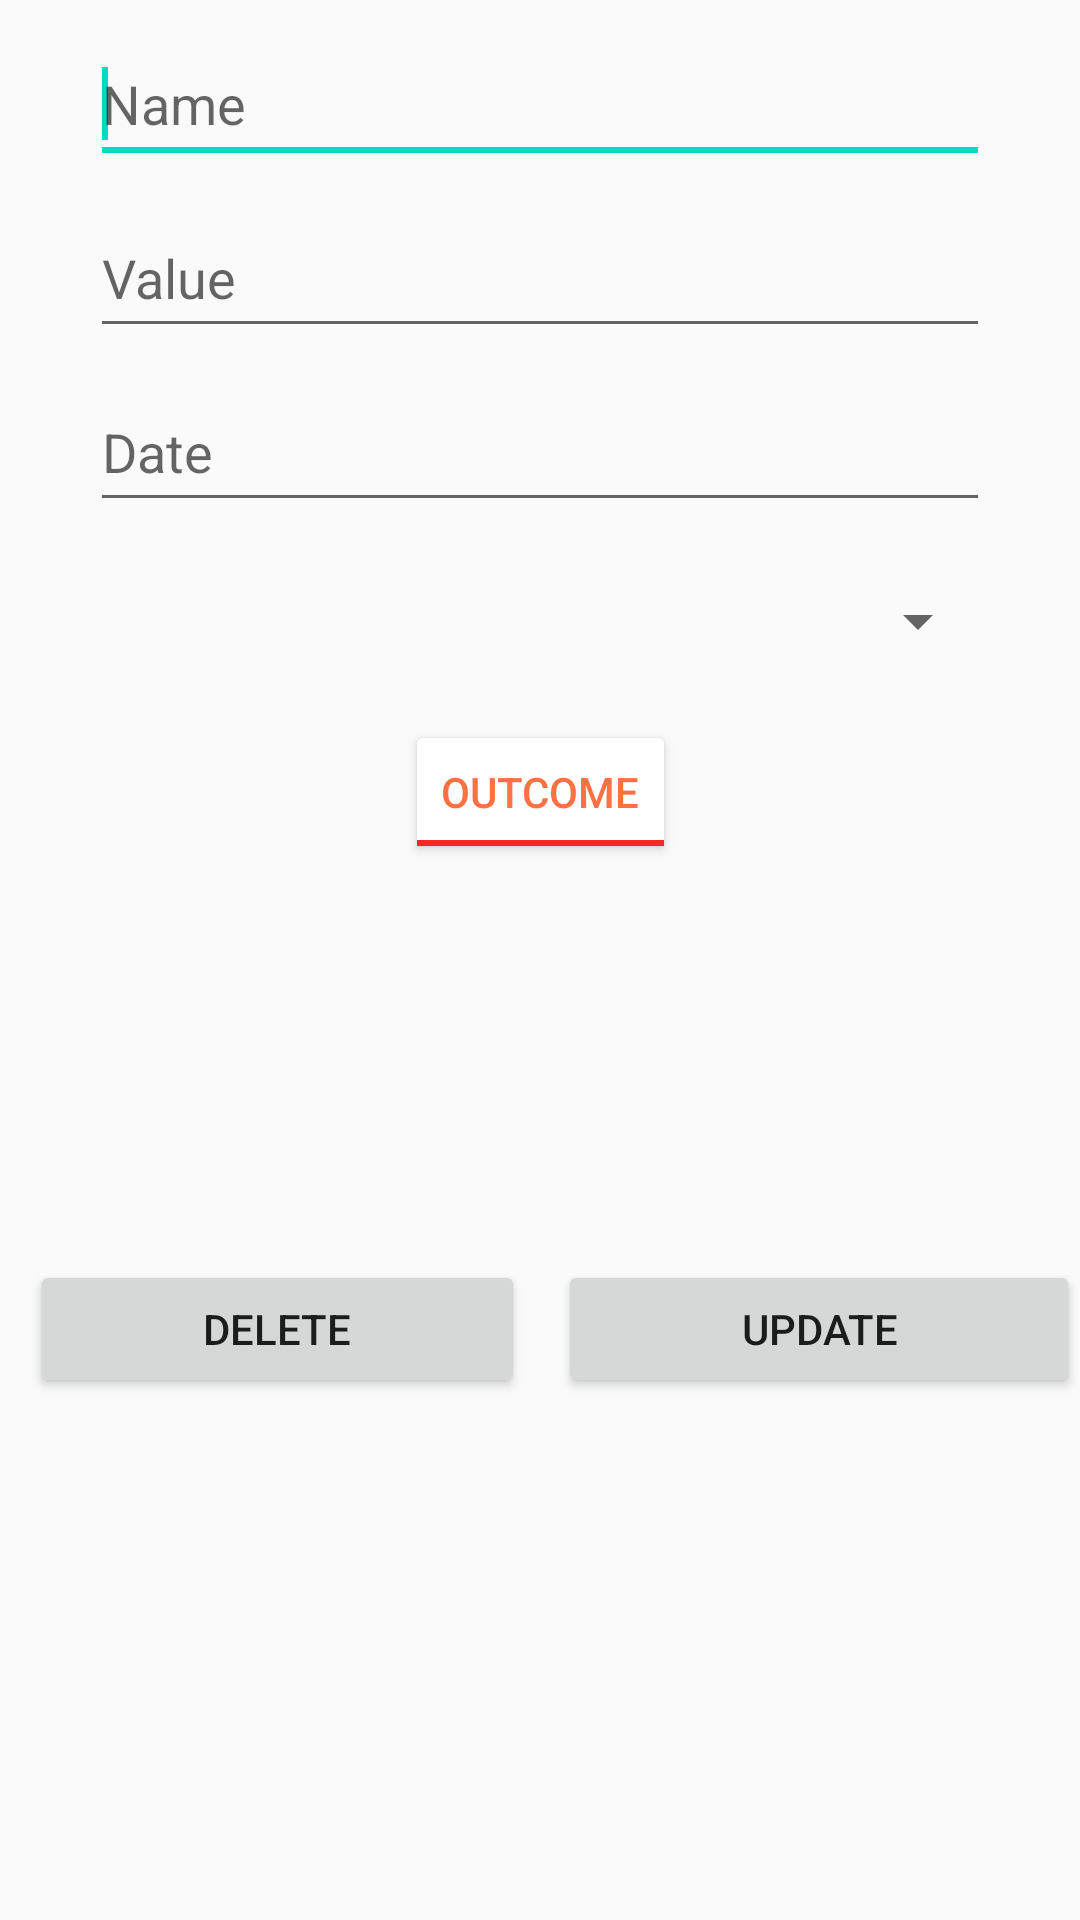

Layout XML and referenced resources for this Android screen:
<!-- AndroidManifest.xml: application theme AppTheme -->
<!-- res/layout/activity_modify_entry.xml -->
<?xml version="1.0" encoding="utf-8"?>
<android.support.constraint.ConstraintLayout xmlns:android="http://schemas.android.com/apk/res/android"
    xmlns:app="http://schemas.android.com/apk/res-auto"
    xmlns:tools="http://schemas.android.com/tools"
    android:layout_width="match_parent"
    android:layout_height="match_parent"
    android:orientation="vertical">

    <EditText
        android:id="@+id/name_edittext"
        android:layout_width="300dp"
        android:layout_height="50dp"
        android:layout_marginStart="8dp"
        android:layout_marginLeft="8dp"
        android:layout_marginTop="8dp"
        android:layout_marginEnd="8dp"
        android:layout_marginRight="8dp"
        android:ems="10"
        android:hint="@string/enter_name"
        app:layout_constraintEnd_toEndOf="parent"
        app:layout_constraintStart_toStartOf="parent"
        app:layout_constraintTop_toTopOf="parent">

        <requestFocus />
    </EditText>

    <EditText
        android:id="@+id/value_edittext"
        android:layout_width="300dp"
        android:layout_height="50dp"
        android:layout_marginStart="8dp"
        android:layout_marginLeft="8dp"
        android:layout_marginTop="8dp"
        android:layout_marginEnd="8dp"
        android:layout_marginRight="8dp"
        android:ems="10"
        android:hint="Value"
        android:inputType="numberDecimal"
        android:minLines="5"
        app:layout_constraintEnd_toEndOf="parent"
        app:layout_constraintStart_toStartOf="parent"
        app:layout_constraintTop_toBottomOf="@+id/name_edittext"></EditText>

    <EditText
        android:id="@+id/date_edittext"
        android:layout_width="300dp"
        android:layout_height="50dp"
        android:layout_marginStart="8dp"
        android:layout_marginLeft="8dp"
        android:layout_marginTop="8dp"
        android:layout_marginEnd="8dp"
        android:layout_marginRight="8dp"
        android:ems="10"
        android:hint="Date"
        android:inputType="date"
        android:minLines="5"
        app:layout_constraintEnd_toEndOf="parent"
        app:layout_constraintStart_toStartOf="parent"
        app:layout_constraintTop_toBottomOf="@+id/value_edittext"></EditText>

    <ToggleButton
        android:id="@+id/typeButton"
        android:layout_width="wrap_content"
        android:layout_height="wrap_content"
        android:layout_marginStart="8dp"
        android:layout_marginLeft="8dp"
        android:layout_marginTop="8dp"
        android:layout_marginEnd="8dp"
        android:layout_marginRight="8dp"
        android:theme="@style/AppThemeToggle"
        android:textOff="Outcome"
        android:textOn="Income"
        app:layout_constraintEnd_toEndOf="parent"
        app:layout_constraintStart_toStartOf="parent"
        app:layout_constraintTop_toBottomOf="@+id/category_spinner" />


    <Spinner
        android:id="@+id/category_spinner"
        android:layout_width="300dp"
        android:layout_height="50dp"

        android:layout_marginStart="8dp"
        android:layout_marginLeft="8dp"
        android:layout_marginTop="8dp"
        android:layout_marginEnd="8dp"
        android:layout_marginRight="8dp"
        app:layout_constraintEnd_toEndOf="parent"
        app:layout_constraintStart_toStartOf="parent"
        app:layout_constraintTop_toBottomOf="@+id/date_edittext" />


    <Button
        android:id="@+id/btn_update"
        android:layout_width="174dp"
        android:layout_height="46dp"
        android:layout_marginTop="304dp"
        android:onClick="updateButtonPressed"
        android:text="@string/btn_update"
        app:layout_constraintEnd_toEndOf="parent"
        app:layout_constraintHorizontal_bias="1.0"
        app:layout_constraintStart_toStartOf="parent"
        app:layout_constraintTop_toBottomOf="@+id/value_edittext" />

    <Button
        android:id="@+id/btn_delete"
        android:layout_width="0dp"
        android:layout_height="46dp"
        android:layout_marginLeft="10dp"
        android:layout_marginTop="304dp"
        android:layout_marginRight="11dp"
        android:onClick="deleteButtonPressed"
        android:text="@string/btn_delete"
        app:layout_constraintEnd_toStartOf="@+id/btn_update"
        app:layout_constraintHorizontal_bias="0.714"
        app:layout_constraintStart_toStartOf="parent"
        app:layout_constraintTop_toBottomOf="@+id/value_edittext"
        tools:layout_conversion_absoluteHeight="48dp"
        tools:layout_conversion_absoluteWidth="170dp"
        tools:layout_conversion_absoluteX="180dp"
        tools:layout_conversion_absoluteY="192dp" />


</android.support.constraint.ConstraintLayout>
<!-- resources referenced by this layout -->
<resources>
  <string name="btn_delete">Delete</string>
  <string name="btn_update">Update</string>
  <string name="enter_name">Name</string>
  <style name="AppThemeToggle" parent="Theme.AppCompat.Light.DarkActionBar">
          <item name="android:textColorPrimary">#ff7043</item>
          <item name="colorAccent">#26a69a</item>
          <item name="android:colorControlNormal">#f9252c</item>
          <item name="android:colorControlHighlight">#c51162</item>
          <item name="android:colorButtonNormal">#b9e0f6</item>
      </style>
  <style name="AppTheme" parent="Theme.AppCompat.Light.DarkActionBar">
          
          <item name="colorPrimary">@color/colorPrimary</item>
          <item name="colorPrimaryDark">@color/colorPrimaryDark</item>
          <item name="colorAccent">@color/colorAccent</item>
      </style>
  <!-- not gathered from this repository: default colours our renderer supplied (Android Studio template values) -->
  <color name="colorPrimary">#FF6200EE</color>
  <color name="colorPrimaryDark">#FF3700B3</color>
  <color name="colorAccent">#FF03DAC5</color>
</resources>
